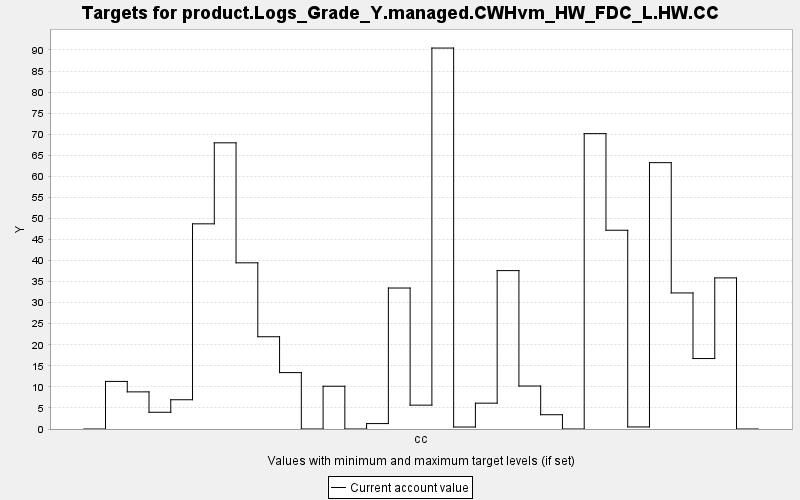

The file beside this chart, header and first rows:
TARGET, PERIOD, YEAR, PERIODWIDTH, MINIMUM, MAXIMUM, MINWEIGHT, MAXWEIGHT, CURRENT, SUMMARY
product.Logs_Grade_Y.managed.CWHvm_HW_FD…, 0, 0, 10.0, 0.0, 10000, 1.0, 1.0, 0.0, 0.0
product.Logs_Grade_Y.managed.CWHvm_HW_FD…, 1, 10, 10.0, 0.0, 10000, 1.0, 1.0, 11.3, 0.0
product.Logs_Grade_Y.managed.CWHvm_HW_FD…, 2, 20, 10.0, 0.0, 10000, 1.0, 1.0, 8.817, 0.0
product.Logs_Grade_Y.managed.CWHvm_HW_FD…, 3, 30, 10.0, 0.0, 10000, 1.0, 1.0, 3.975, 0.0
product.Logs_Grade_Y.managed.CWHvm_HW_FD…, 4, 40, 10.0, 0.0, 10000, 1.0, 1.0, 6.947, 0.0
product.Logs_Grade_Y.managed.CWHvm_HW_FD…, 5, 50, 10.0, 0.0, 10000, 1.0, 1.0, 48.71, 0.0
product.Logs_Grade_Y.managed.CWHvm_HW_FD…, 6, 60, 10.0, 0.0, 10000, 1.0, 1.0, 67.95, 0.0
product.Logs_Grade_Y.managed.CWHvm_HW_FD…, 7, 70, 10.0, 0.0, 10000, 1.0, 1.0, 39.46, 0.0
product.Logs_Grade_Y.managed.CWHvm_HW_FD…, 8, 80, 10.0, 0.0, 10000, 1.0, 1.0, 21.91, 0.0
product.Logs_Grade_Y.managed.CWHvm_HW_FD…, 9, 90, 10.0, 0.0, 10000, 1.0, 1.0, 13.39, 0.0
product.Logs_Grade_Y.managed.CWHvm_HW_FD…, 10, 100, 10.0, 0.0, 10000, 1.0, 1.0, 0.0, 0.0
product.Logs_Grade_Y.managed.CWHvm_HW_FD…, 11, 110, 10.0, 0.0, 10000, 1.0, 1.0, 10.15, 0.0
product.Logs_Grade_Y.managed.CWHvm_HW_FD…, 12, 120, 10.0, 0.0, 10000, 1.0, 1.0, 0.0, 0.0
product.Logs_Grade_Y.managed.CWHvm_HW_FD…, 13, 130, 10.0, 0.0, 10000, 1.0, 1.0, 1.287, 0.0
product.Logs_Grade_Y.managed.CWHvm_HW_FD…, 14, 140, 10.0, 0.0, 10000, 1.0, 1.0, 33.47, 0.0
product.Logs_Grade_Y.managed.CWHvm_HW_FD…, 15, 150, 10.0, 0.0, 10000, 1.0, 1.0, 5.665, 0.0
product.Logs_Grade_Y.managed.CWHvm_HW_FD…, 16, 160, 10.0, 0.0, 10000, 1.0, 1.0, 90.45, 0.0
product.Logs_Grade_Y.managed.CWHvm_HW_FD…, 17, 170, 10.0, 0.0, 10000, 1.0, 1.0, 0.471, 0.0
product.Logs_Grade_Y.managed.CWHvm_HW_FD…, 18, 180, 10.0, 0.0, 10000, 1.0, 1.0, 6.137, 0.0
product.Logs_Grade_Y.managed.CWHvm_HW_FD…, 19, 190, 10.0, 0.0, 10000, 1.0, 1.0, 37.61, 0.0
product.Logs_Grade_Y.managed.CWHvm_HW_FD…, 20, 200, 10.0, 0.0, 10000, 1.0, 1.0, 10.2, 0.0
product.Logs_Grade_Y.managed.CWHvm_HW_FD…, 21, 210, 10.0, 0.0, 10000, 1.0, 1.0, 3.39, 0.0
product.Logs_Grade_Y.managed.CWHvm_HW_FD…, 22, 220, 10.0, 0.0, 10000, 1.0, 1.0, 0.0, 0.0
product.Logs_Grade_Y.managed.CWHvm_HW_FD…, 23, 230, 10.0, 0.0, 10000, 1.0, 1.0, 70.14, 0.0
product.Logs_Grade_Y.managed.CWHvm_HW_FD…, 24, 240, 10.0, 0.0, 10000, 1.0, 1.0, 47.19, 0.0
product.Logs_Grade_Y.managed.CWHvm_HW_FD…, 25, 250, 10.0, 0.0, 10000, 1.0, 1.0, 0.488, 0.0
product.Logs_Grade_Y.managed.CWHvm_HW_FD…, 26, 260, 10.0, 0.0, 10000, 1.0, 1.0, 63.24, 0.0
product.Logs_Grade_Y.managed.CWHvm_HW_FD…, 27, 270, 10.0, 0.0, 10000, 1.0, 1.0, 32.31, 0.0
product.Logs_Grade_Y.managed.CWHvm_HW_FD…, 28, 280, 10.0, 0.0, 10000, 1.0, 1.0, 16.73, 0.0
product.Logs_Grade_Y.managed.CWHvm_HW_FD…, 29, 290, 10.0, 0.0, 10000, 1.0, 1.0, 35.88, 0.0
product.Logs_Grade_Y.managed.CWHvm_HW_FD…, 30, 300, 10.0, 0.0, 10000, 1.0, 1.0, 0.0, 0.0
